Run: headless pygame with SDL's dummy video driver; simulated clock (each Clock.tick advances the game by its frame time, no real sleeping); random seed 0; keys injected as events and as key.get_pressed() state; no mouse input.
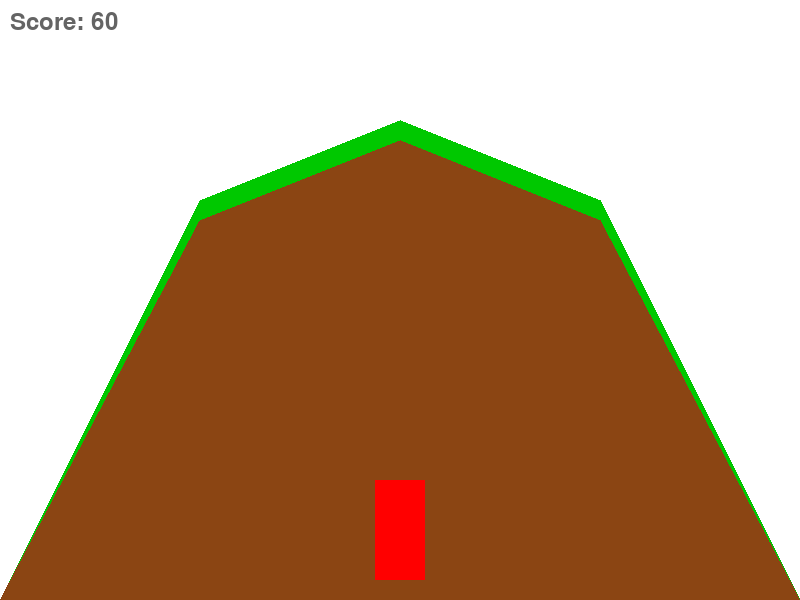
Frame 1 of 4 · flips 1–60 · no input
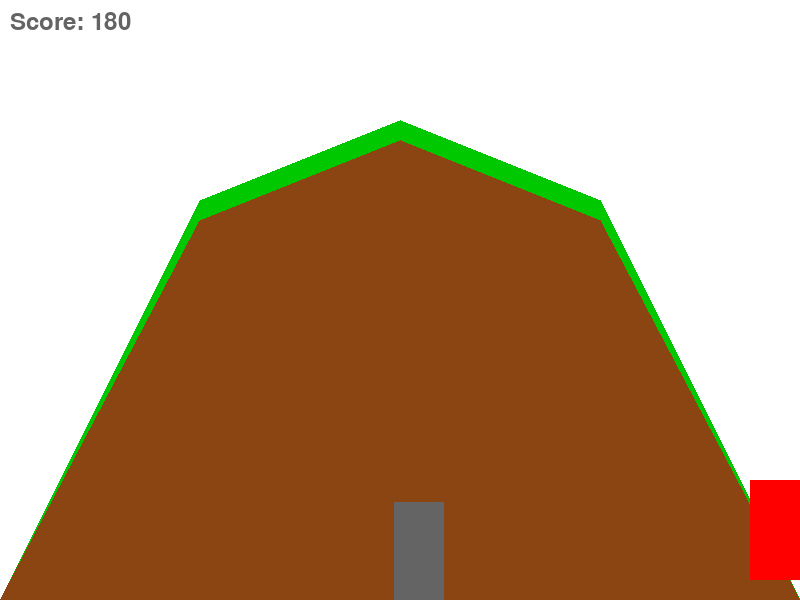
Frame 2 of 4 · flips 61–180 · tapped SPACE, RETURN · held RIGHT (→), D
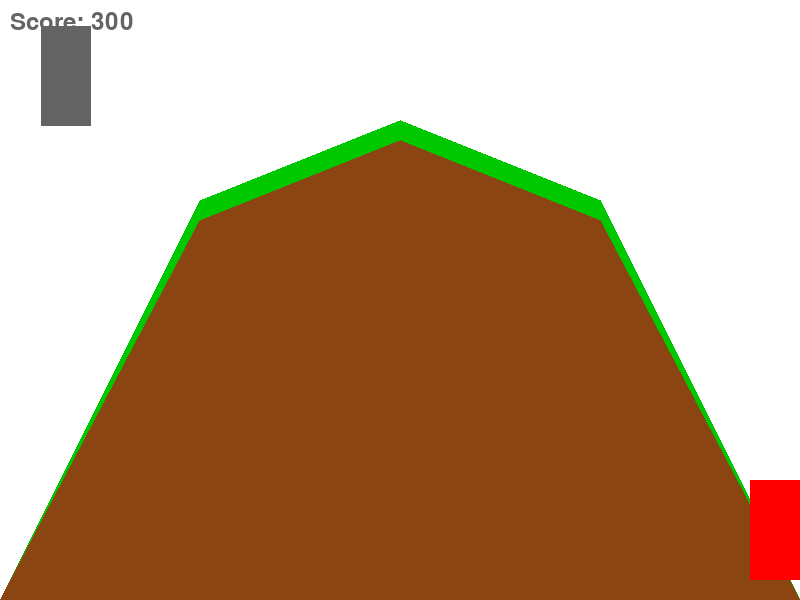
Frame 3 of 4 · flips 181–300 · held DOWN (↓), S
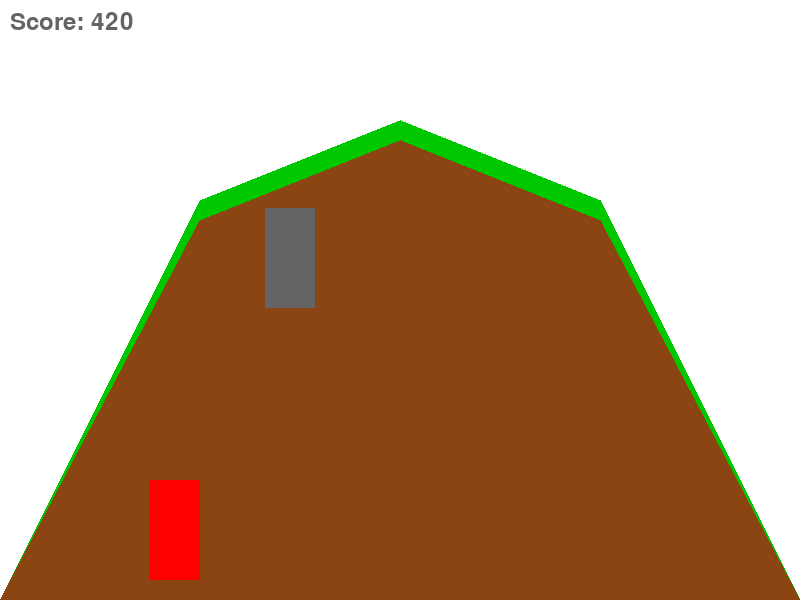
Frame 4 of 4 · flips 301–420 · held LEFT (←), A, UP (↑), W

The pygame program that drew these frames:

import pygame
import random

# Initialize Pygame
pygame.init()

# Screen dimensions
WIDTH, HEIGHT = 800, 600
screen = pygame.display.set_mode((WIDTH, HEIGHT))
pygame.display.set_caption("Car Racing Mountain")

# Colors
WHITE = (255, 255, 255)
GRAY = (100, 100, 100)
GREEN = (0, 200, 0)
BROWN = (139, 69, 19)
RED = (255, 0, 0)

# Car properties
car_width = 50
car_height = 100
car_x = WIDTH // 2 - car_width // 2
car_y = HEIGHT - car_height - 20
car_speed = 5

# Obstacle properties
obstacle_width = 50
obstacle_height = 100
obstacle_speed = 7
obstacles = []

# Mountain properties
mountain_points = [(0, HEIGHT), (WIDTH // 4, HEIGHT // 3), (WIDTH // 2, HEIGHT // 5),
                   (3 * WIDTH // 4, HEIGHT // 3), (WIDTH, HEIGHT)]

# Game variables
score = 0
font = pygame.font.Font(None, 36)
clock = pygame.time.Clock()

def draw_car(x, y):
    pygame.draw.rect(screen, RED, (x, y, car_width, car_height))

def draw_obstacle(x, y):
    pygame.draw.rect(screen, GRAY, (x, y, obstacle_width, obstacle_height))

def draw_mountain():
    pygame.draw.polygon(screen, GREEN, mountain_points)
    pygame.draw.polygon(screen, BROWN, [(0, HEIGHT), (WIDTH // 4, HEIGHT // 3 + 20), (WIDTH // 2, HEIGHT // 5 + 20), (3 * WIDTH // 4, HEIGHT // 3 + 20), (WIDTH, HEIGHT)])

def generate_obstacle():
    x = random.randint(0, WIDTH - obstacle_width)
    y = -obstacle_height
    obstacles.append([x, y])

def check_collision(car_x, car_y, obstacle_x, obstacle_y):
    if car_x < obstacle_x + obstacle_width and \
       car_x + car_width > obstacle_x and \
       car_y < obstacle_y + obstacle_height and \
       car_y + car_height > obstacle_y:
        return True
    return False

# Game loop
running = True
obstacle_timer = pygame.time.get_ticks()

while running:
    for event in pygame.event.get():
        if event.type == pygame.QUIT:
            running = False

    keys = pygame.key.get_pressed()
    if keys[pygame.K_LEFT] and car_x > 0:
        car_x -= car_speed
    if keys[pygame.K_RIGHT] and car_x < WIDTH - car_width:
        car_x += car_speed

    # Generate obstacles
    current_time = pygame.time.get_ticks()
    if current_time - obstacle_timer > 1500:  # Generate every 1.5 seconds
        generate_obstacle()
        obstacle_timer = current_time

    # Move obstacles
    for obstacle in obstacles:
        obstacle[1] += obstacle_speed

    # Remove off-screen obstacles
    obstacles = [obstacle for obstacle in obstacles if obstacle[1] < HEIGHT]

    # Check for collisions
    for obstacle in obstacles:
        if check_collision(car_x, car_y, obstacle[0], obstacle[1]):
            running = False  # Game over

    # Update score
    score += 1

    # Draw everything
    screen.fill(WHITE)
    draw_mountain()
    draw_car(car_x, car_y)
    for obstacle in obstacles:
        draw_obstacle(obstacle[0], obstacle[1])

    # Display score
    score_text = font.render("Score: " + str(score), True, GRAY)
    screen.blit(score_text, (10, 10))

    pygame.display.flip()
    clock.tick(60)

pygame.quit()
